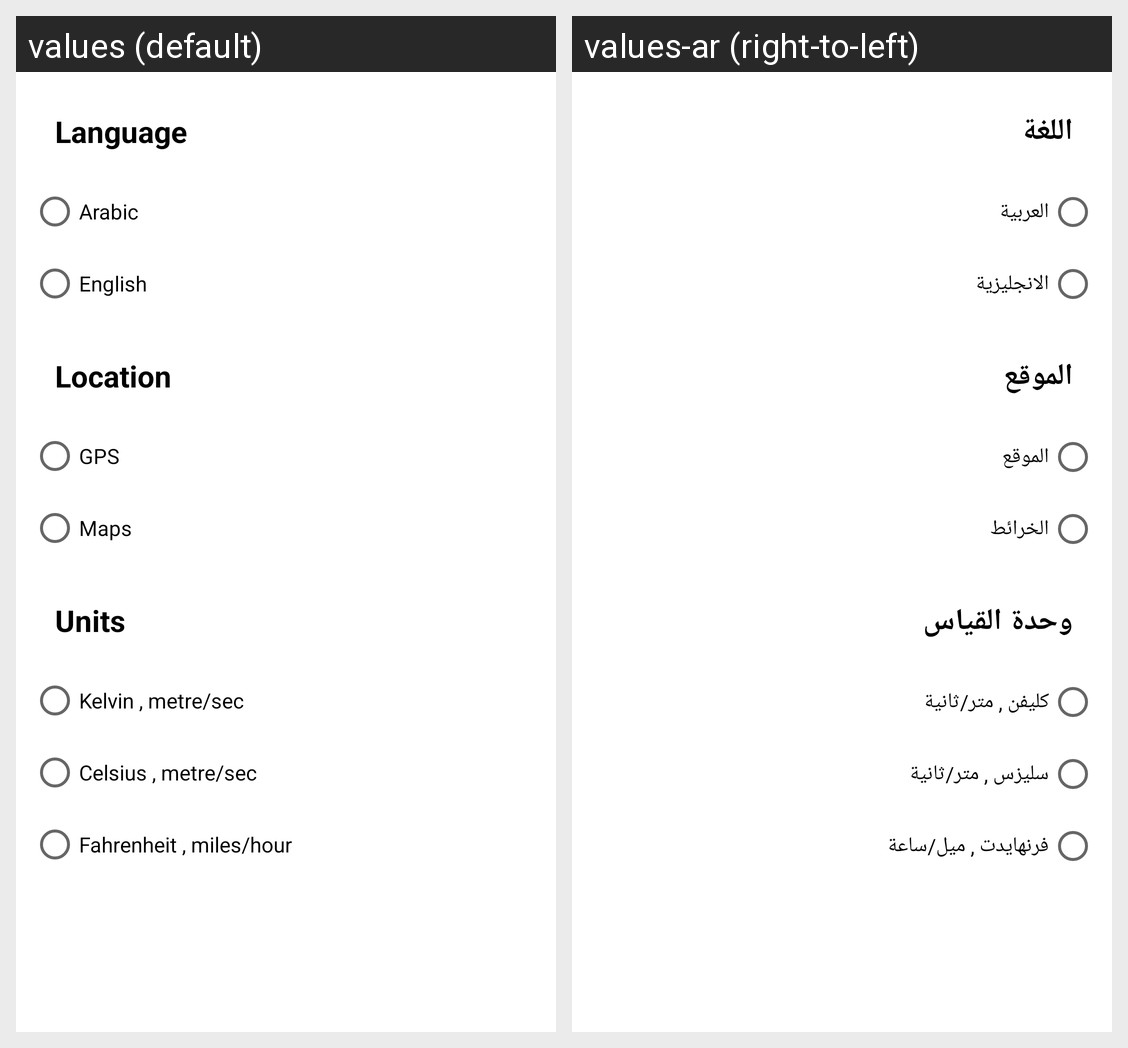

The same Android screen rendered under two of its app's locales, left to right. List the strings drawn on it with the default value and each locale's translation.
Android screen res/layout/fragment_setting.xml rendered under 2 locales, left to right: values (default), values-ar (right-to-left). Device: Nexus 5 (rendered at 1080×1920; each locale shown at half size, 540×960, under a caption strip naming it); theme Theme.WeatherMood.
Strings drawn on this screen, with the default value and each locale's value (text and hints the layout hard-codes, and strings that could not be matched under every locale, appear in the picture but are not listed):

language
  values: Language
  values-ar: اللغة

arabic
  values: Arabic
  values-ar: العربية

english
  values: English
  values-ar: الانجليزية

location
  values: Location
  values-ar: الموقع

LocationHome
  values: GPS
  values-ar: الموقع

mapHome
  values: Maps
  values-ar: الخرائط

units
  values: Units
  values-ar: وحدة القياس

kelvin
  values: Kelvin , metre/sec
  values-ar: كليفن , متر/ثانية

celsius
  values: Celsius , metre/sec
  values-ar: سليزس , متر/ثانية

fahrenheit
  values: Fahrenheit , miles/hour
  values-ar: فرنهايدت , ميل/ساعة
